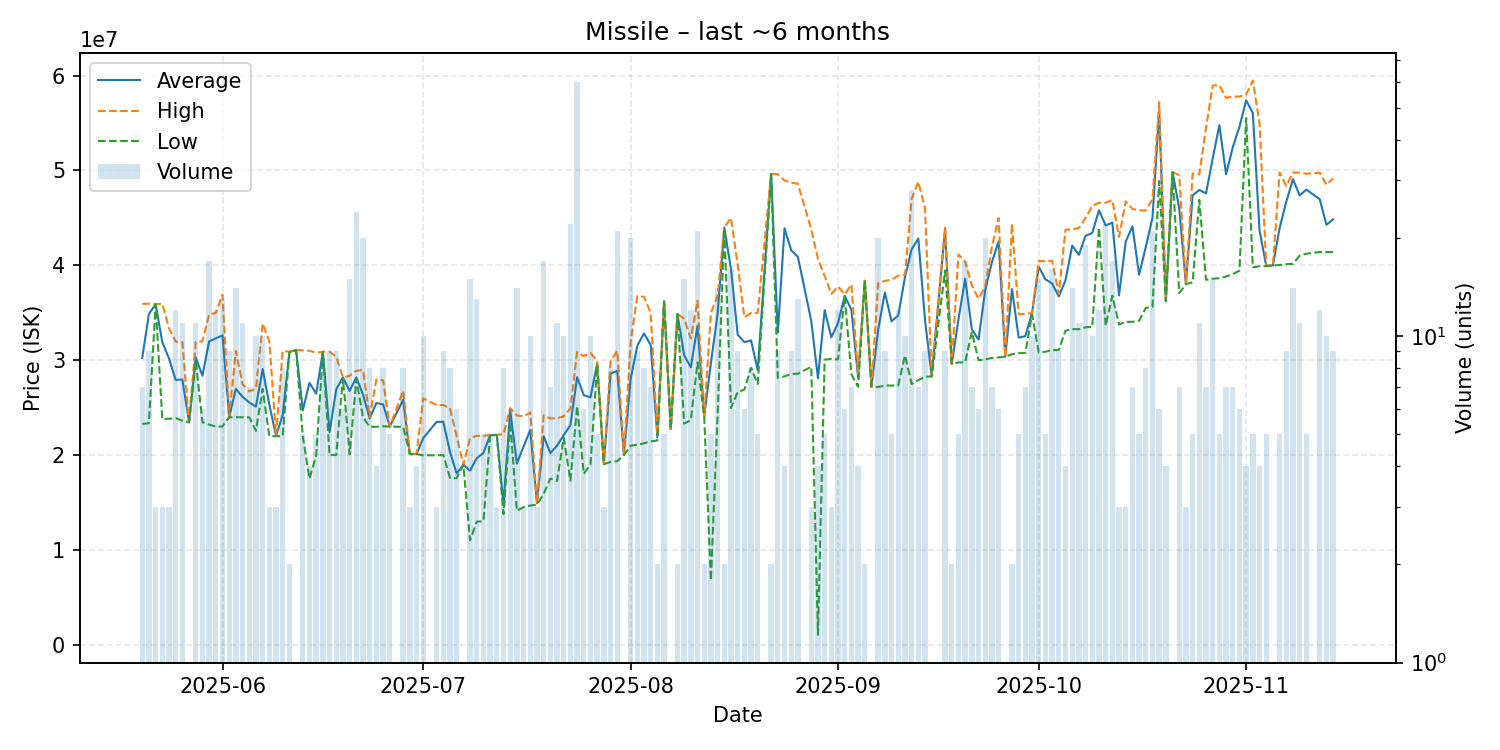

The table this chart was drawn from, first rows:
date, average, highest, lowest, order_count, volume
2025-05-20, 30251429, 35955000, 23310000, 7, 7
2025-05-21, 34874444, 35970000, 23370000, 7, 9
2025-05-22, 35910000, 35940000, 35895000, 3, 3
2025-05-23, 31916667, 35960000, 23830000, 2, 3
2025-05-24, 30203333, 33385000, 23840000, 3, 3
2025-05-25, 27946667, 31975000, 23915000, 9, 12
2025-05-26, 27976364, 31930000, 23640000, 10, 11
2025-05-27, 23480000, 23480000, 23480000, 1, 1
2025-05-28, 30289091, 31920000, 29960000, 10, 11
2025-05-29, 28376667, 32000000, 23480000, 6, 6
2025-05-30, 31997647, 34840000, 23235000, 15, 17
2025-05-31, 32316667, 35000000, 23020000, 12, 12
2025-06-01, 32633077, 36930000, 23045000, 10, 13
2025-06-02, 24047778, 24060000, 24000000, 5, 9
2025-06-03, 26997857, 30985000, 24010000, 13, 14
2025-06-04, 26158182, 27470000, 24000000, 9, 11
2025-06-05, 25565714, 26735000, 24000000, 7, 7
2025-06-06, 25134000, 27000000, 22575000, 10, 10
2025-06-07, 29092000, 33880000, 26985000, 9, 10
2025-06-08, 25340000, 32000000, 22010000, 3, 3
2025-06-09, 22043333, 22060000, 22010000, 3, 3
2025-06-10, 24266250, 30985000, 22025000, 7, 8
2025-06-11, 30895000, 30900000, 30890000, 2, 2
2025-06-12, 31080000, 31080000, 31080000, 1, 1
2025-06-13, 24730000, 31065000, 22000000, 5, 5
2025-06-14, 27635000, 31000000, 17530000, 4, 4
2025-06-15, 26488000, 30800000, 20000000, 5, 5
2025-06-16, 30896250, 30910000, 30890000, 8, 8
2025-06-17, 22444444, 30905000, 20030000, 7, 9
2025-06-18, 26938889, 30395000, 20030000, 6, 9
2025-06-19, 28193333, 28200000, 28190000, 5, 6
2025-06-20, 26777333, 28380000, 20110000, 11, 15
2025-06-21, 28200000, 28900000, 28000000, 18, 24
2025-06-22, 26409500, 28990000, 24010000, 16, 20
2025-06-23, 23875000, 24000000, 23000000, 7, 8
2025-06-24, 25500000, 28000000, 23000000, 3, 4
2025-06-25, 25368750, 27900000, 23060000, 7, 8
2025-06-26, 23022000, 23030000, 23020000, 5, 5
2025-06-28, 25851250, 26800000, 23000000, 8, 8
2025-06-29, 20133333, 20140000, 20130000, 3, 3
2025-06-30, 20135000, 20140000, 20130000, 4, 4
2025-07-01, 21809000, 25990000, 20000000, 7, 10
2025-07-03, 23520000, 25280000, 20000000, 2, 3
2025-07-04, 23528889, 25300000, 20030000, 7, 9
2025-07-05, 20370000, 24970000, 17620000, 7, 8
2025-07-06, 18086667, 22020000, 17590000, 6, 6
2025-07-07, 19000000, 19000000, 19000000, 1, 1
2025-07-08, 18392667, 21800000, 11050000, 12, 15
2025-07-09, 19690769, 22055000, 13010000, 10, 13
2025-07-10, 20250000, 22050000, 13060000, 4, 5
2025-07-11, 22118000, 22130000, 22100000, 3, 5
2025-07-12, 22143333, 22160000, 22135000, 3, 3
2025-07-13, 14865000, 22200000, 13810000, 8, 8
2025-07-14, 24740000, 24980000, 23520000, 6, 6
2025-07-15, 19137857, 24190000, 14160000, 11, 14
2025-07-16, 20920000, 24110000, 14540000, 3, 3
2025-07-17, 22663000, 24500000, 14705000, 9, 10
2025-07-18, 14936667, 15000000, 14810000, 3, 3
2025-07-19, 22004118, 24210000, 15930000, 12, 17
2025-07-20, 20238571, 23880000, 17550000, 7, 7
... 113 more rows
